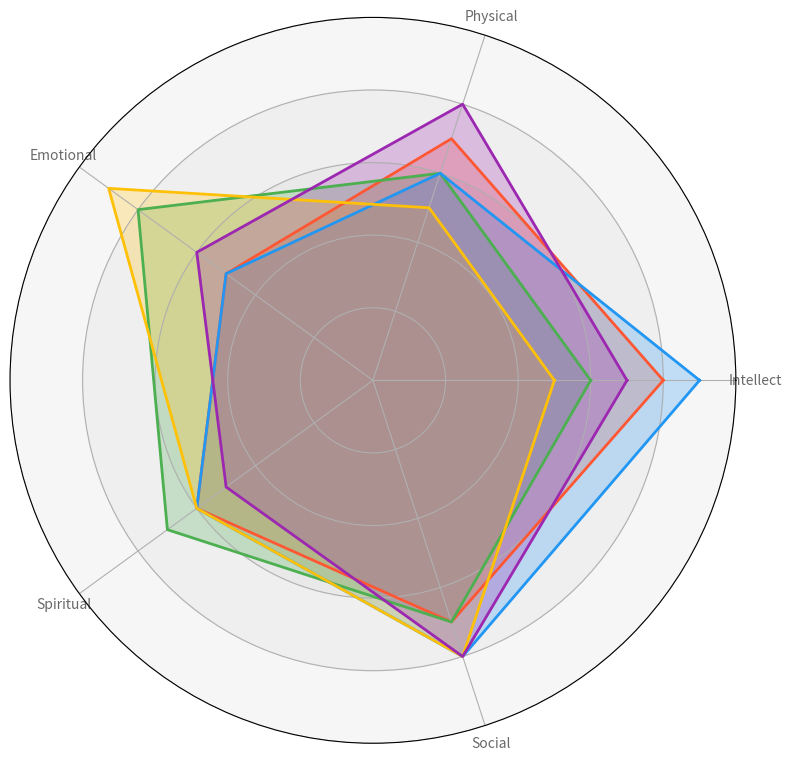

Write Python code to recreate this figure.
import numpy as np
import matplotlib.pyplot as plt
from matplotlib.patches import Circle

categories = ['Intellect', 'Physical', 'Emotional', 'Spiritual', 'Social']
aries = [8, 7, 5, 6, 7]
taurus = [6, 6, 8, 7, 7]
gemini = [9, 6, 5, 6, 8]
cancer = [5, 5, 9, 6, 8]
leo = [7, 8, 6, 5, 8]

zodiac_data = np.array([aries, taurus, gemini, cancer, leo])

num_vars = len(categories)
angles = np.linspace(0, 2 * np.pi, num_vars, endpoint=False).tolist()
angles += angles[:1]

def plot_radar(ax, data, colors):
    for idx, d in enumerate(data):
        values = d.tolist()
        values += values[:1]
        ax.plot(angles, values, color=colors[idx], linewidth=2)
        ax.fill(angles, values, color=colors[idx], alpha=0.25)

fig, ax = plt.subplots(figsize=(8, 8), subplot_kw=dict(polar=True))

colors = ['#ff5733', '#4CAF50', '#2196F3', '#FFC107', '#9C27B0']
plot_radar(ax, zodiac_data, colors)

plt.xticks(angles[:-1], categories, color='dimgray', size=10)

ax.set_yticklabels([])
ax.set_ylim(0, 10)
for y in range(2, 11, 2):
    ax.add_patch(Circle((0,0), y, transform=ax.transData._b, color='lightgrey', alpha=0.2, zorder=0))

plt.tight_layout()
plt.show()
